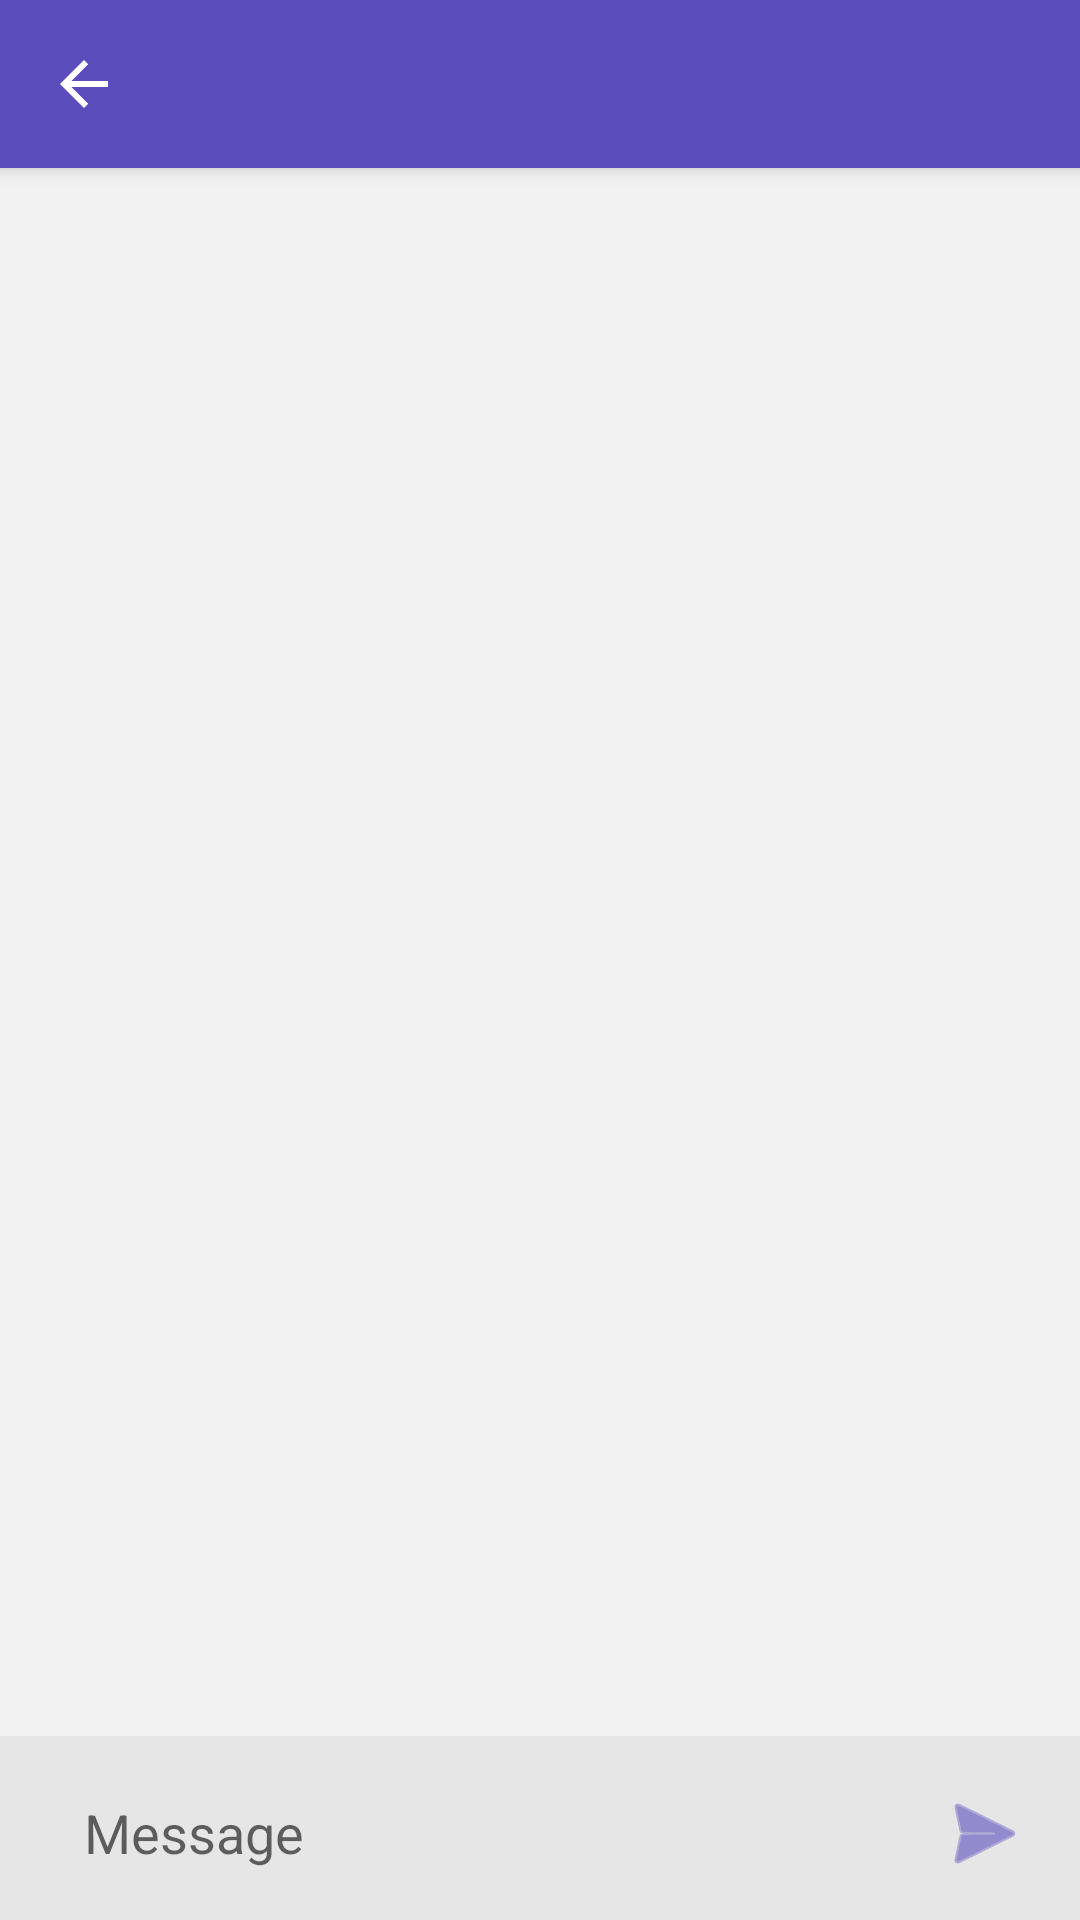

Produce the Android XML layout that renders to this screen, including the resource entries it uses.
<!-- AndroidManifest.xml: application theme Theme.MyApplication -->
<!-- res/layout/activity_chat.xml -->
<?xml version="1.0" encoding="utf-8"?>
<RelativeLayout xmlns:android="http://schemas.android.com/apk/res/android"
    xmlns:app="http://schemas.android.com/apk/res-auto"
    android:layout_width="match_parent"
    android:layout_height="match_parent"
    android:fitsSystemWindows="true"
    android:background="#F2F2F2">

    <androidx.appcompat.widget.Toolbar
        android:id="@+id/chatToolbar"
        android:layout_width="match_parent"
        android:layout_height="?attr/actionBarSize"
        android:background="#5B4DBC"
        android:elevation="4dp"
        android:theme="@style/ThemeOverlay.AppCompat.Dark.ActionBar"
        app:navigationIcon="?attr/homeAsUpIndicator" />

    <androidx.recyclerview.widget.RecyclerView
        android:id="@+id/rvChatMessages"
        android:layout_width="match_parent"
        android:layout_height="match_parent"
        android:layout_above="@id/layoutInput"
        android:layout_below="@id/chatToolbar"
        android:clipToPadding="false"
        android:paddingTop="16dp"
        android:paddingBottom="8dp" />

    <LinearLayout
        android:id="@+id/layoutInput"
        android:layout_width="match_parent"
        android:layout_height="wrap_content"
        android:layout_alignParentBottom="true"
        android:gravity="bottom"
        android:orientation="horizontal"
        android:paddingStart="8dp"
        android:paddingTop="8dp"
        android:paddingEnd="8dp"
        android:background="#E6E6E6"
        android:paddingBottom="5dp">

        <EditText
            android:id="@+id/etMessage"
            android:layout_width="0dp"
            android:layout_height="wrap_content"
            android:layout_marginEnd="8dp"
            android:layout_weight="1"
            android:background="@drawable/bg_chat_input"
            android:hint="Message"
            android:minHeight="48dp"
            android:paddingStart="20dp"
            android:paddingTop="12dp"
            android:paddingEnd="20dp"
            android:paddingBottom="12dp" />

        <ImageButton
            android:id="@+id/btnSend"
            android:layout_width="48dp"
            android:layout_height="48dp"
            android:background="@drawable/bg_chat_input"
            android:src="@android:drawable/ic_menu_send"
            app:tint="#5B4DBC" />
    </LinearLayout>

</RelativeLayout>
<!-- resources referenced by this layout -->
<resources>
  <style name="Theme.MyApplication" parent="Theme.MaterialComponents.DayNight.NoActionBar">
          <item name="colorPrimary">@color/purple_500</item>
  
          <item name="colorPrimaryVariant">@color/purple_500</item>
  
          <item name="colorOnPrimary">@color/white</item>
  
          <item name="android:statusBarColor">@color/purple_500</item>
          <item name="android:windowLightStatusBar">false</item> </style>
  <color name="purple_500">#5B4DBC</color>
  <color name="white">#FFFFFFFF</color>
</resources>
